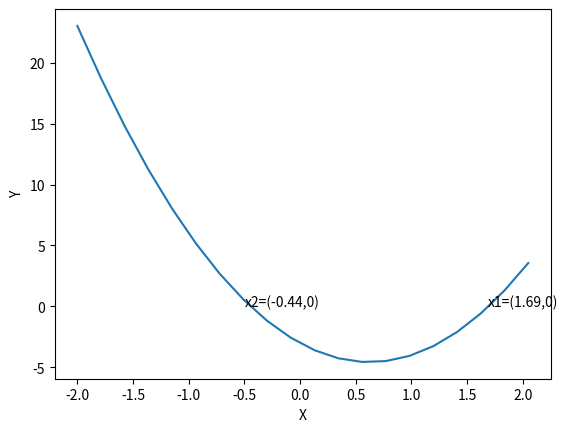

Here is the Python script that generated this plot: (Note: this script raises an exception after producing the figure.)
import numpy as np
import matplotlib.pyplot as plt


plt.annotate("x1=(1.69,0)",(1.69,0))
plt.annotate("x2=(-0.44,0)",(-0.44,0),(-0.5,0))
x=np.linspace(-2,2.05,20)
y=4*x*x-5*x-3
plt.plot(x,y)
plt.xlabel('X')
plt.ylabel('Y')
plt.scattre([-0.44,1.69],[0,0])
plt.axhline(0,color='black')
plt.axvhline(0,color='black')
plt.show()